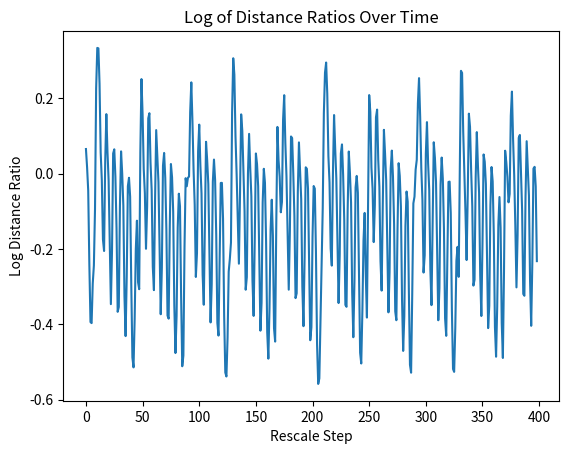

Python code for this plot:
#!/usr/bin/env python3
# -*- coding: utf-8 -*-
"""
Created on Tue Apr  2 14:42:37 2024

@author: tommycursonsmith
"""

import numpy as np
import matplotlib.pyplot as plt

# Define the RK4 step as before
def rk4_step(grad, time, state, step_size):
    k1 = grad(time, state) * step_size
    k2 = grad(time + step_size / 2, state + k1 / 2) * step_size
    k3 = grad(time + step_size / 2, state + k2 / 2) * step_size
    k4 = grad(time + step_size, state + k3) * step_size
    return time + step_size, state + (k1 + 2*k2 + 2*k3 + k4) / 6

# Define your system's gradient function
q = 2.0; f = 1.8; rel_driving_omega = 1
def grad(time, state):
    theta, omega = state
    theta_dot = omega
    omega_dot = -omega/q - np.sin(theta) + f*np.cos(rel_driving_omega*time)
    return np.array([theta_dot, omega_dot])

# Initialize parameters
t_0 = 0
t_end = 200
step_size = 0.01
initial_state = np.array([4, 1])  # Initial state [theta, omega]
delta = 1e-6  # Small difference in initial conditions
n_steps = int((t_end - t_0) / step_size)
rescale_interval = 50  # Rescale every 100 steps

# Initialize states
state_0 = initial_state
state_1 = initial_state + np.array([delta, 0])  # Small perturbation in theta

# Store the logarithm of the distance ratio
log_distance_ratios = []

# Simulation loop
for step in range(n_steps):
    # Evolve both systems
    _, state_0 = rk4_step(grad, t_0 + step * step_size, state_0, step_size)
    _, state_1 = rk4_step(grad, t_0 + step * step_size, state_1, step_size)

    # Rescaling step
    if step % rescale_interval == 0 and step > 0:
        # Calculate the distance between the states in phase space
        distance = np.linalg.norm(state_1 - state_0)
        log_distance_ratios.append(np.log(distance / delta))
        # Rescale state_1 towards state_0
        direction = (state_1 - state_0) / distance
        state_1 = state_0 + direction * delta

# Calculate the Lyapunov exponent
lyapunov_exponent = np.mean(log_distance_ratios) / (step_size * rescale_interval)
print(f"Maximal Lyapunov Exponent: {lyapunov_exponent}")

# Optional: Plot the log of distance ratios over time
plt.plot(log_distance_ratios)
plt.xlabel('Rescale Step')
plt.ylabel('Log Distance Ratio')
plt.title('Log of Distance Ratios Over Time')
plt.show()
